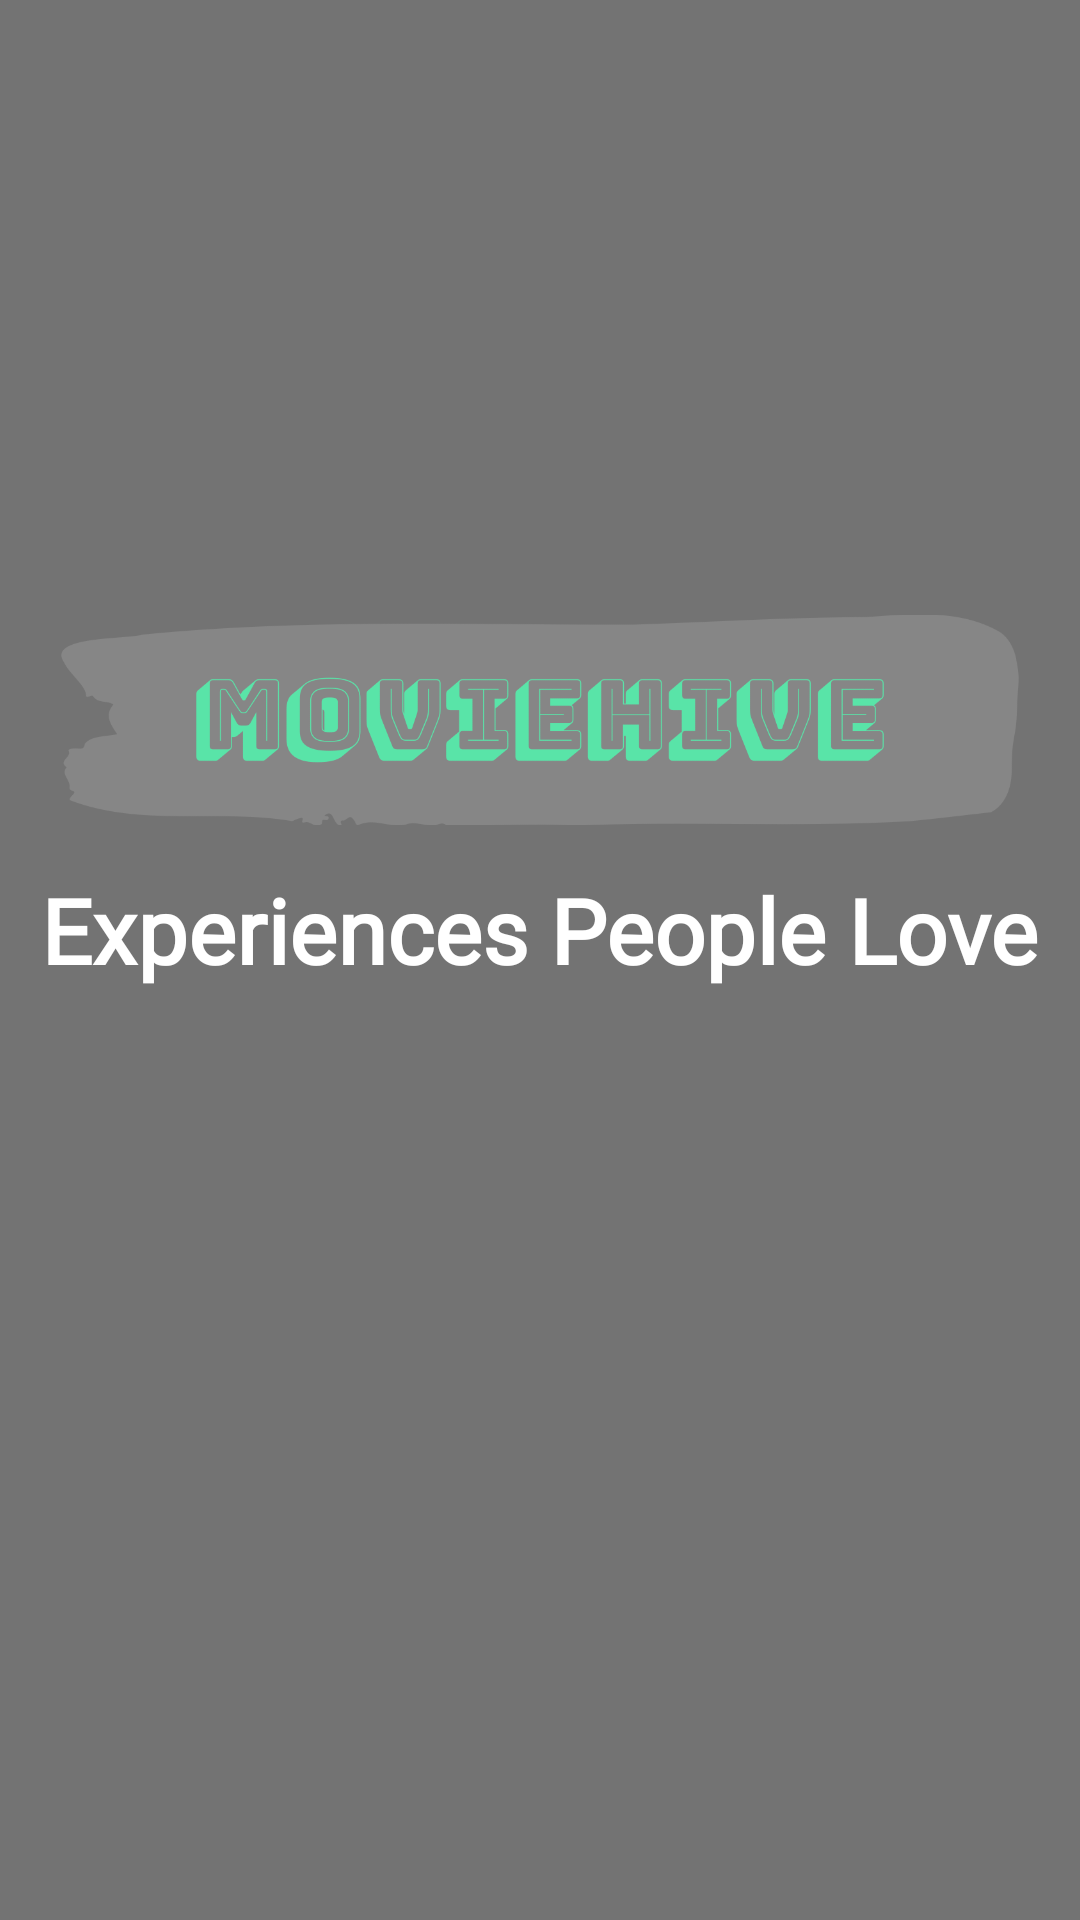

Reconstruct the res/layout file that produces this screen, plus the resources it refers to.
<!-- AndroidManifest.xml: application theme Theme.MovieTestApp -->
<!-- res/layout/fragment_splash.xml -->
<?xml version="1.0" encoding="utf-8"?>
<FrameLayout xmlns:android="http://schemas.android.com/apk/res/android"
    xmlns:tools="http://schemas.android.com/tools"
    android:layout_width="match_parent"
    android:layout_height="match_parent"
    android:background="#737373"
    android:orientation="vertical"
    tools:context=".ui.splash.SplashFragment">

    <ImageView
        android:id="@+id/splashLogo"
        android:layout_width="320dp"
        android:layout_height="150dp"
        android:layout_gravity="center"
        android:layout_marginBottom="80dp"
        android:src="@drawable/app_logo" />

    <TextView
        android:id="@+id/splashText"
        android:layout_width="wrap_content"
        android:layout_height="wrap_content"
        android:layout_gravity="center"
        android:layout_marginBottom="10dp"
        android:text="Experiences People Love"
        android:fontFamily="@font/roboto"
        android:textStyle="bold"
        android:textColor="@color/white"
        android:textSize="30sp" />

</FrameLayout>
<!-- resources referenced by this layout -->
<resources>
  <color name="white">#FFFFFFFF</color>
  <!-- drawable app_logo: png bitmap (drawable, 40614 bytes) -->
  <style name="Theme.MovieTestApp" parent="Base.Theme.MovieTestApp" />
  <style name="Base.Theme.MovieTestApp" parent="Theme.Material3.DayNight.NoActionBar">
          
          
      </style>
</resources>
